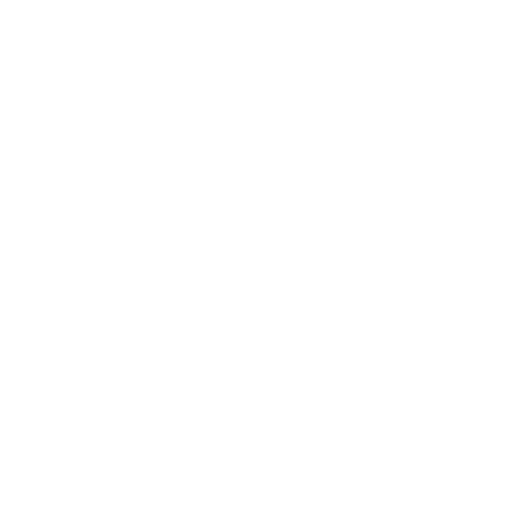
t = 0.00 s
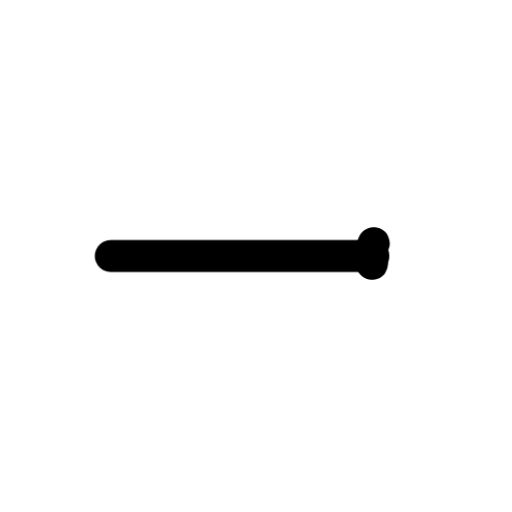
t = 0.43 s
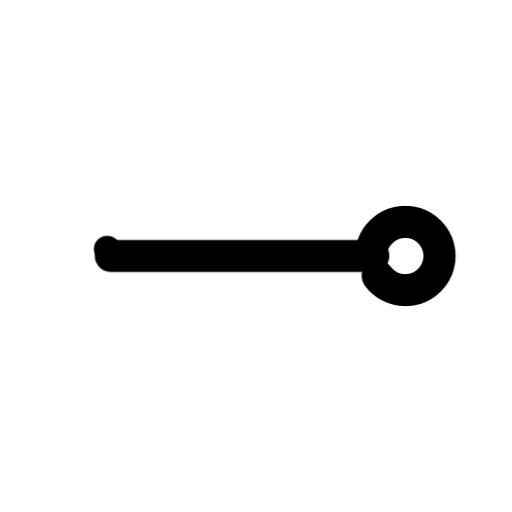
t = 0.84 s
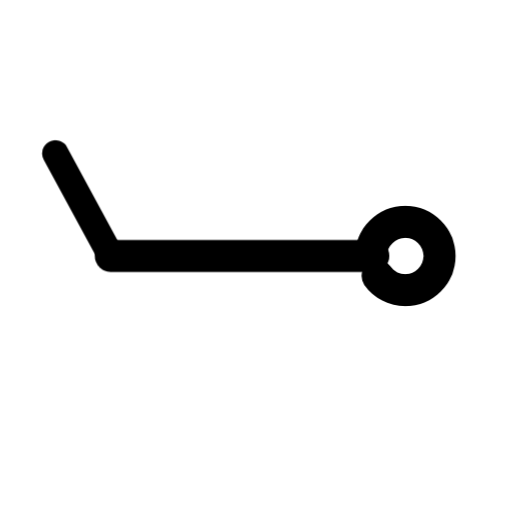
t = 1.25 s
t = 1.79 s: frame unchanged from t = 1.25 s, image omitted
t = 2.33 s: frame unchanged from t = 1.25 s, image omitted

The animated SVG that drew these frames (rendered in a browser with its animation timeline set to each time). Animation: 3 CSS @keyframes rules; one cycle of 2.65 s, repeats indefinitely.

<svg xmlns="http://www.w3.org/2000/svg" width="24" height="24" fill="none" stroke="currentColor" stroke-linecap="round" stroke-linejoin="round" stroke-width="2" viewBox="0 0 24 24">
    <!-- Generated by scripts/icon-expansion/generate.mjs -->
    <!-- Motion: trace each stroke from its own origin, accumulate the drawing, then hold before restarting. -->
    <style>
        @media (prefers-reduced-motion: no-preference) {
            @keyframes ira-stroke-wind-barb-w-10kt-0 { 0% { stroke-dashoffset: 1; opacity: 0; } 0.4% { opacity: 1; } 15.6667%, 88% { stroke-dashoffset: 0; opacity: 1; } 100% { stroke-dashoffset: 0; opacity: 0; } }
            [data-ira-stroke-reveal="wind-barb-w-10kt"] [data-ira-line="0"] { stroke-dasharray: 1 1; animation: ira-stroke-wind-barb-w-10kt-0 2.65s cubic-bezier(.25,.65,.35,1) infinite; }
            @keyframes ira-stroke-wind-barb-w-10kt-1 { 0%, 15.6667% { stroke-dashoffset: 1; opacity: 0; } 16.0667% { opacity: 1; } 31.3333%, 88% { stroke-dashoffset: 0; opacity: 1; } 100% { stroke-dashoffset: 0; opacity: 0; } }
            [data-ira-stroke-reveal="wind-barb-w-10kt"] [data-ira-line="1"] { stroke-dasharray: 1 1; animation: ira-stroke-wind-barb-w-10kt-1 2.65s cubic-bezier(.25,.65,.35,1) infinite; }
            @keyframes ira-stroke-wind-barb-w-10kt-2 { 0%, 31.3333% { stroke-dashoffset: 1; opacity: 0; } 31.7333% { opacity: 1; } 47%, 88% { stroke-dashoffset: 0; opacity: 1; } 100% { stroke-dashoffset: 0; opacity: 0; } }
            [data-ira-stroke-reveal="wind-barb-w-10kt"] [data-ira-line="2"] { stroke-dasharray: 1 1; animation: ira-stroke-wind-barb-w-10kt-2 2.65s cubic-bezier(.25,.65,.35,1) infinite; }
        }
    </style>
    <g data-ira-stroke-reveal="wind-barb-w-10kt"><g transform="rotate(270 12 12)"><g stroke-width="1.5"><path data-ira-line="0" pathLength="1" d="M12 5.2L12 17.5"/><path data-ira-line="1" pathLength="1" d="M12 17.4A1.6 1.6 0 1 1 12 20.599999999999998A1.6 1.6 0 1 1 12 17.4z"/></g></g><g transform="rotate(270 12 12)"><g stroke-width="1.25"><path data-ira-line="2" pathLength="1" d="M12 5.2L16.8 2.6"/></g></g></g>
</svg>
